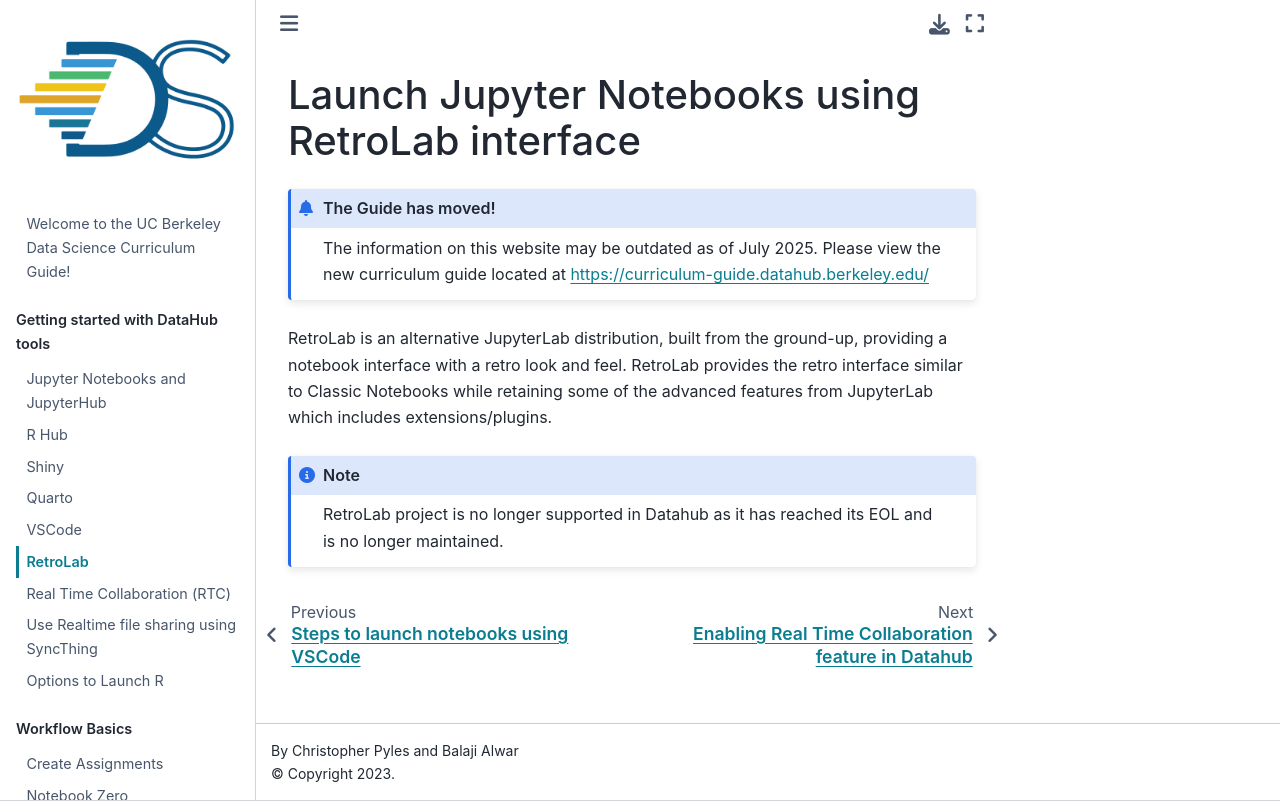

repository: ds-modules/curriculum-guide · page: workflow/use-retrolab.html · generator: jekyll

# Launch Jupyter Notebooks using RetroLab interface

:::{admonition} The Guide has moved!
The information on this website may be outdated as of July 2025. Please view the new curriculum guide located at [https://curriculum-guide.datahub.berkeley.edu/](https://curriculum-guide.datahub.berkeley.edu/)
:::

RetroLab is an alternative JupyterLab distribution, built from the ground-up, providing a notebook interface with a retro look and feel. RetroLab provides the 
retro interface similar to Classic Notebooks while retaining some of the advanced features from JupyterLab which includes extensions/plugins. 

```{note}
RetroLab project is no longer supported in Datahub as it has reached its EOL and is no longer maintained.
```
